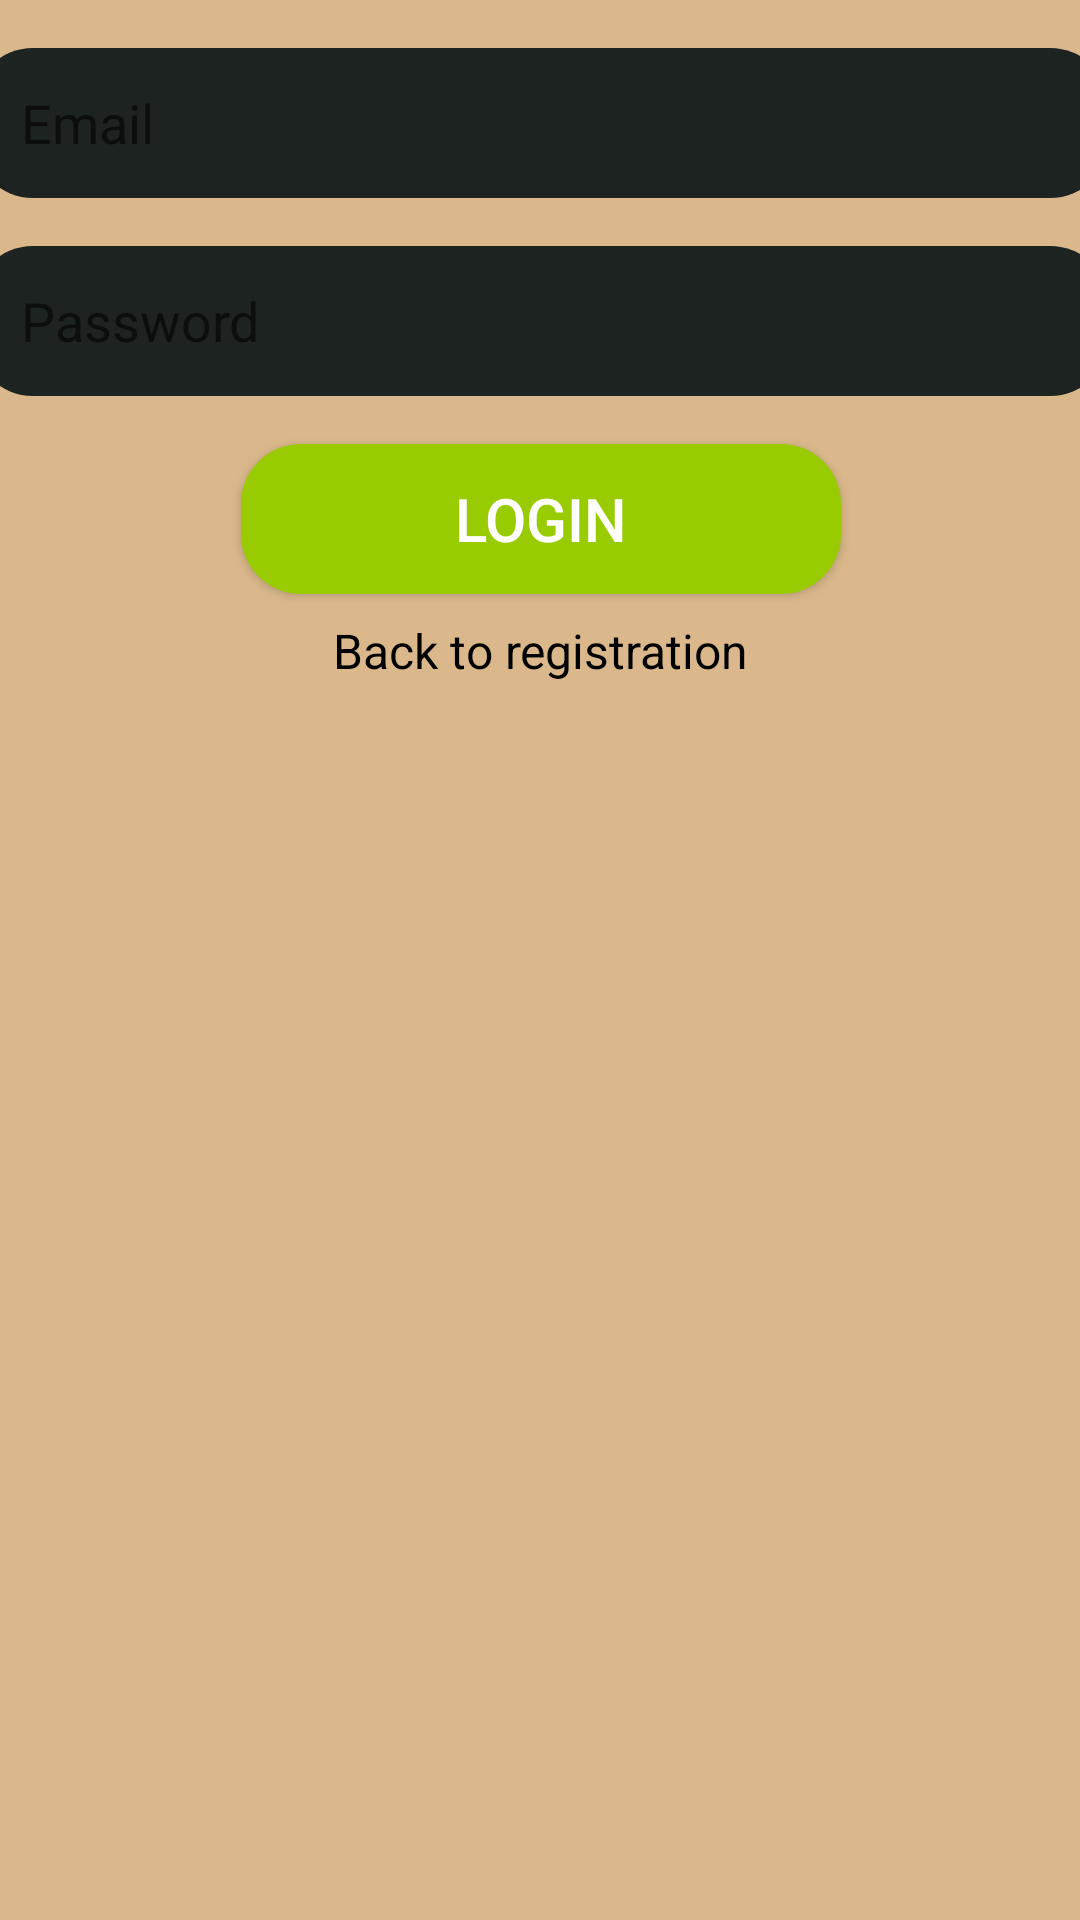

Write the Android layout XML for this screen, with the resource values it uses.
<!-- AndroidManifest.xml: application theme Theme.TellMe -->
<!-- res/layout/activity_login.xml -->
<?xml version="1.0" encoding="utf-8"?>
<androidx.constraintlayout.widget.ConstraintLayout xmlns:android="http://schemas.android.com/apk/res/android"
    xmlns:app="http://schemas.android.com/apk/res-auto"
    xmlns:tools="http://schemas.android.com/tools"
    android:layout_width="match_parent"
    android:layout_height="match_parent"
    android:background="#DAB88B"
    tools:context=".view.LoginActivity">


    <EditText
        android:id="@+id/LoginEmailET"
        android:layout_width="379dp"
        android:layout_height="50dp"
        android:layout_marginTop="16dp"
        android:background="@drawable/rounded_edittext_register_login"
        android:ems="10"
        android:hint="Email"
        android:inputType="textEmailAddress"
        android:paddingLeft="16dp"
        app:layout_constraintEnd_toEndOf="parent"
        app:layout_constraintStart_toStartOf="parent"
        app:layout_constraintTop_toTopOf="parent" />

    <EditText
        android:id="@+id/LoginPasswordET"
        android:layout_width="379dp"
        android:layout_height="50dp"
        android:layout_marginTop="16dp"
        android:background="@drawable/rounded_edittext_register_login"
        android:ems="10"
        android:hint="Password"
        android:inputType="textPassword"
        android:paddingLeft="16dp"
        app:layout_constraintEnd_toEndOf="parent"
        app:layout_constraintStart_toStartOf="parent"
        app:layout_constraintTop_toBottomOf="@+id/LoginEmailET" />

    <Button
        android:id="@+id/loginbtn"
        android:layout_width="200dp"
        android:layout_height="50dp"
        android:background="@drawable/rounded_button"
        android:layout_marginTop="16dp"
        android:text="logın"

        android:textColor="#FFFFFF"
        android:textSize="20sp"
        app:layout_constraintEnd_toEndOf="@+id/LoginPasswordET"
        app:layout_constraintStart_toStartOf="@+id/LoginPasswordET"
        app:layout_constraintTop_toBottomOf="@+id/LoginPasswordET" />

    <TextView
        android:id="@+id/backToRegistrationTV"
        android:layout_width="wrap_content"
        android:layout_height="wrap_content"

        android:layout_marginTop="8dp"
        android:text="Back to registration"
        android:textColor="@color/black"
        android:textSize="16sp"
        app:layout_constraintEnd_toEndOf="@+id/loginbtn"
        app:layout_constraintStart_toStartOf="@+id/loginbtn"
        app:layout_constraintTop_toBottomOf="@+id/loginbtn" />

</androidx.constraintlayout.widget.ConstraintLayout>
<!-- resources referenced by this layout -->
<resources>
  <color name="black">#FF000000</color>
  <!-- drawable rounded_button (drawable) -->
  <?xml version="1.0" encoding="utf-8"?>
  <shape xmlns:android="http://schemas.android.com/apk/res/android">
      <solid android:color="@android:color/holo_green_light"/>
      <corners android:radius="20dp"/>
  </shape>
  <!-- drawable rounded_edittext_register_login (drawable) -->
  <?xml version="1.0" encoding="utf-8"?>
  <shape xmlns:android="http://schemas.android.com/apk/res/android">
      <corners android:radius="20dp"/>
      <solid android:color="@color/eerie_black"/>
  
  </shape>
  <style name="Theme.TellMe" parent="Theme.MaterialComponents.DayNight.DarkActionBar">
          
          <item name="colorPrimary">@color/eerie_black</item>
          <item name="colorPrimaryVariant">@color/powder_blue</item>
          <item name="colorOnPrimary">@color/white</item>
          
          <item name="colorSecondary">@color/teal_200</item>
          <item name="colorSecondaryVariant">@color/teal_700</item>
          <item name="colorOnSecondary">@color/white</item>
          
          <item name="android:statusBarColor" tools:targetApi="l">?attr/colorPrimary
          </item>
          
      </style>
  <color name="eerie_black">#1c2321</color>
  <color name="powder_blue">#a9b4c2</color>
  <color name="white">#FFFFFFFF</color>
  <color name="teal_200">#FF03DAC5</color>
  <color name="teal_700">#FF018786</color>
</resources>
